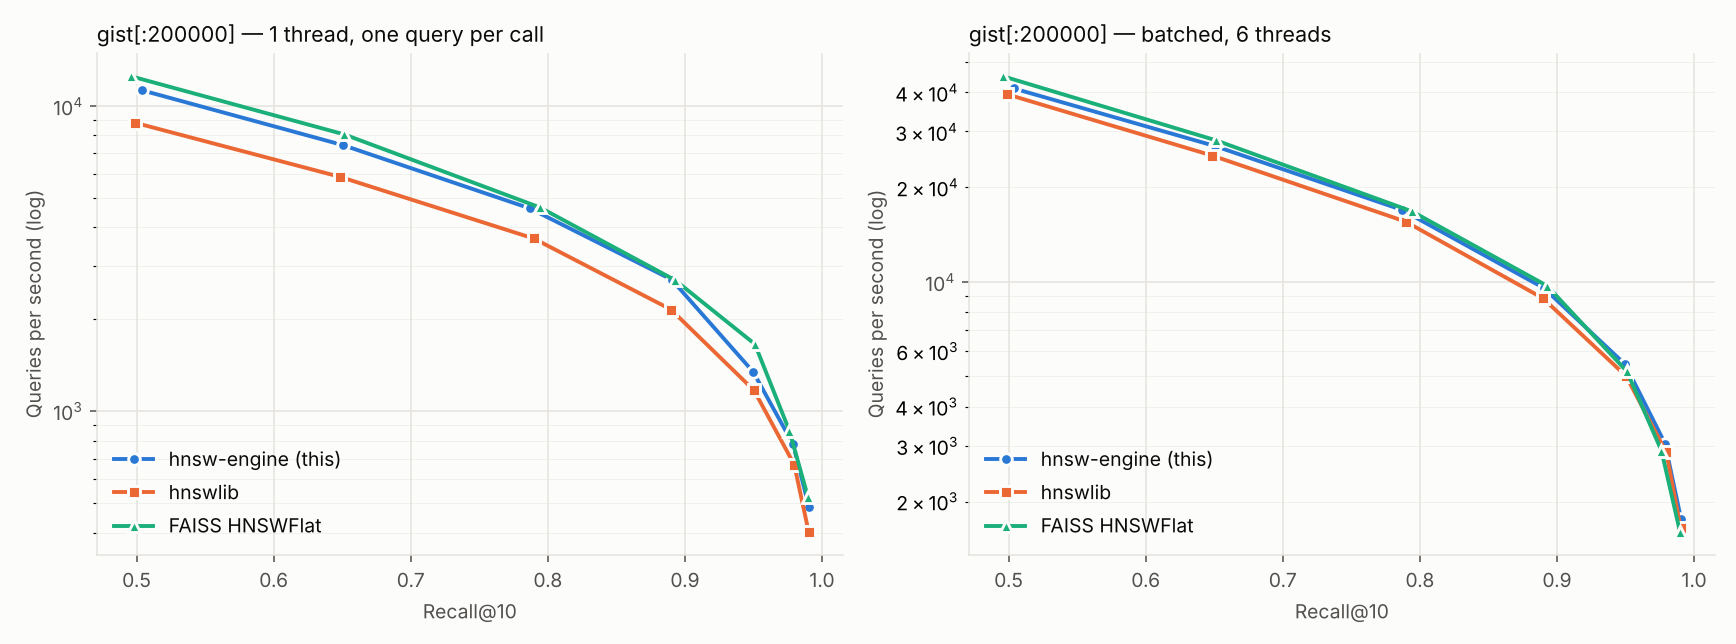

Data behind this chart, as committed beside it:
library, version, dataset, n, dim, metric, M, efc, threads, build_s, build_1t_s, index_bytes, rss_delta_mb, peak_rss_mb, mode, ef, k, recall, qps, p50_us, p95_us, p99_us
engine, 0.1.0, gist[:200000], 200000, 960, l2, 16, 200, 6, 38.52, nan, 797315332, 773.6, 3073, single, 10, 10, 0.5037, 11245, 85.6, 126.3, 178.7
engine, 0.1.0, gist[:200000], 200000, 960, l2, 16, 200, 6, 38.52, nan, 797315332, 773.6, 3073, single, 20, 10, 0.6504, 7438, 130.5, 189.3, 252.2
engine, 0.1.0, gist[:200000], 200000, 960, l2, 16, 200, 6, 38.52, nan, 797315332, 773.6, 3073, single, 40, 10, 0.7869, 4616, 215.7, 296.1, 386.6
engine, 0.1.0, gist[:200000], 200000, 960, l2, 16, 200, 6, 38.52, nan, 797315332, 773.6, 3073, single, 80, 10, 0.8903, 2700, 370.7, 480.4, 629.3
engine, 0.1.0, gist[:200000], 200000, 960, l2, 16, 200, 6, 38.52, nan, 797315332, 773.6, 3073, single, 160, 10, 0.9497, 1348, 759.2, 951.9, 1150
engine, 0.1.0, gist[:200000], 200000, 960, l2, 16, 200, 6, 38.52, nan, 797315332, 773.6, 3073, single, 320, 10, 0.9788, 781.8, 1317, 1641, 1755
engine, 0.1.0, gist[:200000], 200000, 960, l2, 16, 200, 6, 38.52, nan, 797315332, 773.6, 3073, single, 640, 10, 0.9905, 486.3, 2089, 2623, 3245
engine, 0.1.0, gist[:200000], 200000, 960, l2, 16, 200, 6, 38.52, nan, 797315332, 773.6, 3073, batch, 10, 10, 0.5037, 41102, nan, nan, nan
engine, 0.1.0, gist[:200000], 200000, 960, l2, 16, 200, 6, 38.52, nan, 797315332, 773.6, 3073, batch, 20, 10, 0.6504, 26977, nan, nan, nan
engine, 0.1.0, gist[:200000], 200000, 960, l2, 16, 200, 6, 38.52, nan, 797315332, 773.6, 3073, batch, 40, 10, 0.7869, 16899, nan, nan, nan
engine, 0.1.0, gist[:200000], 200000, 960, l2, 16, 200, 6, 38.52, nan, 797315332, 773.6, 3073, batch, 80, 10, 0.8903, 9548, nan, nan, nan
engine, 0.1.0, gist[:200000], 200000, 960, l2, 16, 200, 6, 38.52, nan, 797315332, 773.6, 3073, batch, 160, 10, 0.9497, 5462, nan, nan, nan
engine, 0.1.0, gist[:200000], 200000, 960, l2, 16, 200, 6, 38.52, nan, 797315332, 773.6, 3073, batch, 320, 10, 0.9788, 3060, nan, nan, nan
engine, 0.1.0, gist[:200000], 200000, 960, l2, 16, 200, 6, 38.52, nan, 797315332, 773.6, 3073, batch, 640, 10, 0.9905, 1759, nan, nan, nan
hnswlib, 0.8.0, gist[:200000], 200000, 960, l2, 16, 200, 6, 41.22, nan, 797701096, 785.8, 3073, single, 10, 10, 0.4992, 8792, 106.3, 166.1, 217.6
hnswlib, 0.8.0, gist[:200000], 200000, 960, l2, 16, 200, 6, 41.22, nan, 797701096, 785.8, 3073, single, 20, 10, 0.6485, 5852, 165.0, 235.7, 315.8
hnswlib, 0.8.0, gist[:200000], 200000, 960, l2, 16, 200, 6, 41.22, nan, 797701096, 785.8, 3073, single, 40, 10, 0.7896, 3681, 270.9, 361.3, 424.6
hnswlib, 0.8.0, gist[:200000], 200000, 960, l2, 16, 200, 6, 41.22, nan, 797701096, 785.8, 3073, single, 80, 10, 0.8898, 2154, 466.2, 595.6, 713.2
hnswlib, 0.8.0, gist[:200000], 200000, 960, l2, 16, 200, 6, 41.22, nan, 797701096, 785.8, 3073, single, 160, 10, 0.9504, 1171, 885.7, 1084, 1200
hnswlib, 0.8.0, gist[:200000], 200000, 960, l2, 16, 200, 6, 41.22, nan, 797701096, 785.8, 3073, single, 320, 10, 0.9797, 670.1, 1542, 1906, 2104
hnswlib, 0.8.0, gist[:200000], 200000, 960, l2, 16, 200, 6, 41.22, nan, 797701096, 785.8, 3073, single, 640, 10, 0.9902, 403.9, 2546, 3118, 3670
hnswlib, 0.8.0, gist[:200000], 200000, 960, l2, 16, 200, 6, 41.22, nan, 797701096, 785.8, 3073, batch, 10, 10, 0.4992, 39342, nan, nan, nan
hnswlib, 0.8.0, gist[:200000], 200000, 960, l2, 16, 200, 6, 41.22, nan, 797701096, 785.8, 3073, batch, 20, 10, 0.6485, 25152, nan, nan, nan
hnswlib, 0.8.0, gist[:200000], 200000, 960, l2, 16, 200, 6, 41.22, nan, 797701096, 785.8, 3073, batch, 40, 10, 0.7896, 15514, nan, nan, nan
hnswlib, 0.8.0, gist[:200000], 200000, 960, l2, 16, 200, 6, 41.22, nan, 797701096, 785.8, 3073, batch, 80, 10, 0.8898, 8852, nan, nan, nan
hnswlib, 0.8.0, gist[:200000], 200000, 960, l2, 16, 200, 6, 41.22, nan, 797701096, 785.8, 3073, batch, 160, 10, 0.9504, 5013, nan, nan, nan
hnswlib, 0.8.0, gist[:200000], 200000, 960, l2, 16, 200, 6, 41.22, nan, 797701096, 785.8, 3073, batch, 320, 10, 0.9797, 2866, nan, nan, nan
hnswlib, 0.8.0, gist[:200000], 200000, 960, l2, 16, 200, 6, 41.22, nan, 797701096, 785.8, 3073, batch, 640, 10, 0.9902, 1650, nan, nan, nan
faiss, 1.15.1, gist[:200000], 200000, 960, l2, 16, 200, 6, 41.86, nan, 796859322, 778.4, 3073, single, 10, 10, 0.4957, 12498, 75.7, 112.9, 156.7
faiss, 1.15.1, gist[:200000], 200000, 960, l2, 16, 200, 6, 41.86, nan, 796859322, 778.4, 3073, single, 20, 10, 0.6514, 8062, 118.9, 172.7, 254.3
faiss, 1.15.1, gist[:200000], 200000, 960, l2, 16, 200, 6, 41.86, nan, 796859322, 778.4, 3073, single, 40, 10, 0.7943, 4648, 212.5, 280.1, 349.5
faiss, 1.15.1, gist[:200000], 200000, 960, l2, 16, 200, 6, 41.86, nan, 796859322, 778.4, 3073, single, 80, 10, 0.8928, 2688, 375.5, 468.5, 523.5
faiss, 1.15.1, gist[:200000], 200000, 960, l2, 16, 200, 6, 41.86, nan, 796859322, 778.4, 3073, single, 160, 10, 0.951, 1660, 607.0, 782.5, 923.3
faiss, 1.15.1, gist[:200000], 200000, 960, l2, 16, 200, 6, 41.86, nan, 796859322, 778.4, 3073, single, 320, 10, 0.9762, 863.7, 1150, 1501, 2356
faiss, 1.15.1, gist[:200000], 200000, 960, l2, 16, 200, 6, 41.86, nan, 796859322, 778.4, 3073, single, 640, 10, 0.9897, 525.3, 1934, 2362, 2818
faiss, 1.15.1, gist[:200000], 200000, 960, l2, 16, 200, 6, 41.86, nan, 796859322, 778.4, 3073, batch, 10, 10, 0.4957, 44953, nan, nan, nan
faiss, 1.15.1, gist[:200000], 200000, 960, l2, 16, 200, 6, 41.86, nan, 796859322, 778.4, 3073, batch, 20, 10, 0.6514, 28100, nan, nan, nan
faiss, 1.15.1, gist[:200000], 200000, 960, l2, 16, 200, 6, 41.86, nan, 796859322, 778.4, 3073, batch, 40, 10, 0.7943, 16713, nan, nan, nan
faiss, 1.15.1, gist[:200000], 200000, 960, l2, 16, 200, 6, 41.86, nan, 796859322, 778.4, 3073, batch, 80, 10, 0.8928, 9696, nan, nan, nan
faiss, 1.15.1, gist[:200000], 200000, 960, l2, 16, 200, 6, 41.86, nan, 796859322, 778.4, 3073, batch, 160, 10, 0.951, 5185, nan, nan, nan
faiss, 1.15.1, gist[:200000], 200000, 960, l2, 16, 200, 6, 41.86, nan, 796859322, 778.4, 3073, batch, 320, 10, 0.9762, 2903, nan, nan, nan
faiss, 1.15.1, gist[:200000], 200000, 960, l2, 16, 200, 6, 41.86, nan, 796859322, 778.4, 3073, batch, 640, 10, 0.9897, 1605, nan, nan, nan
